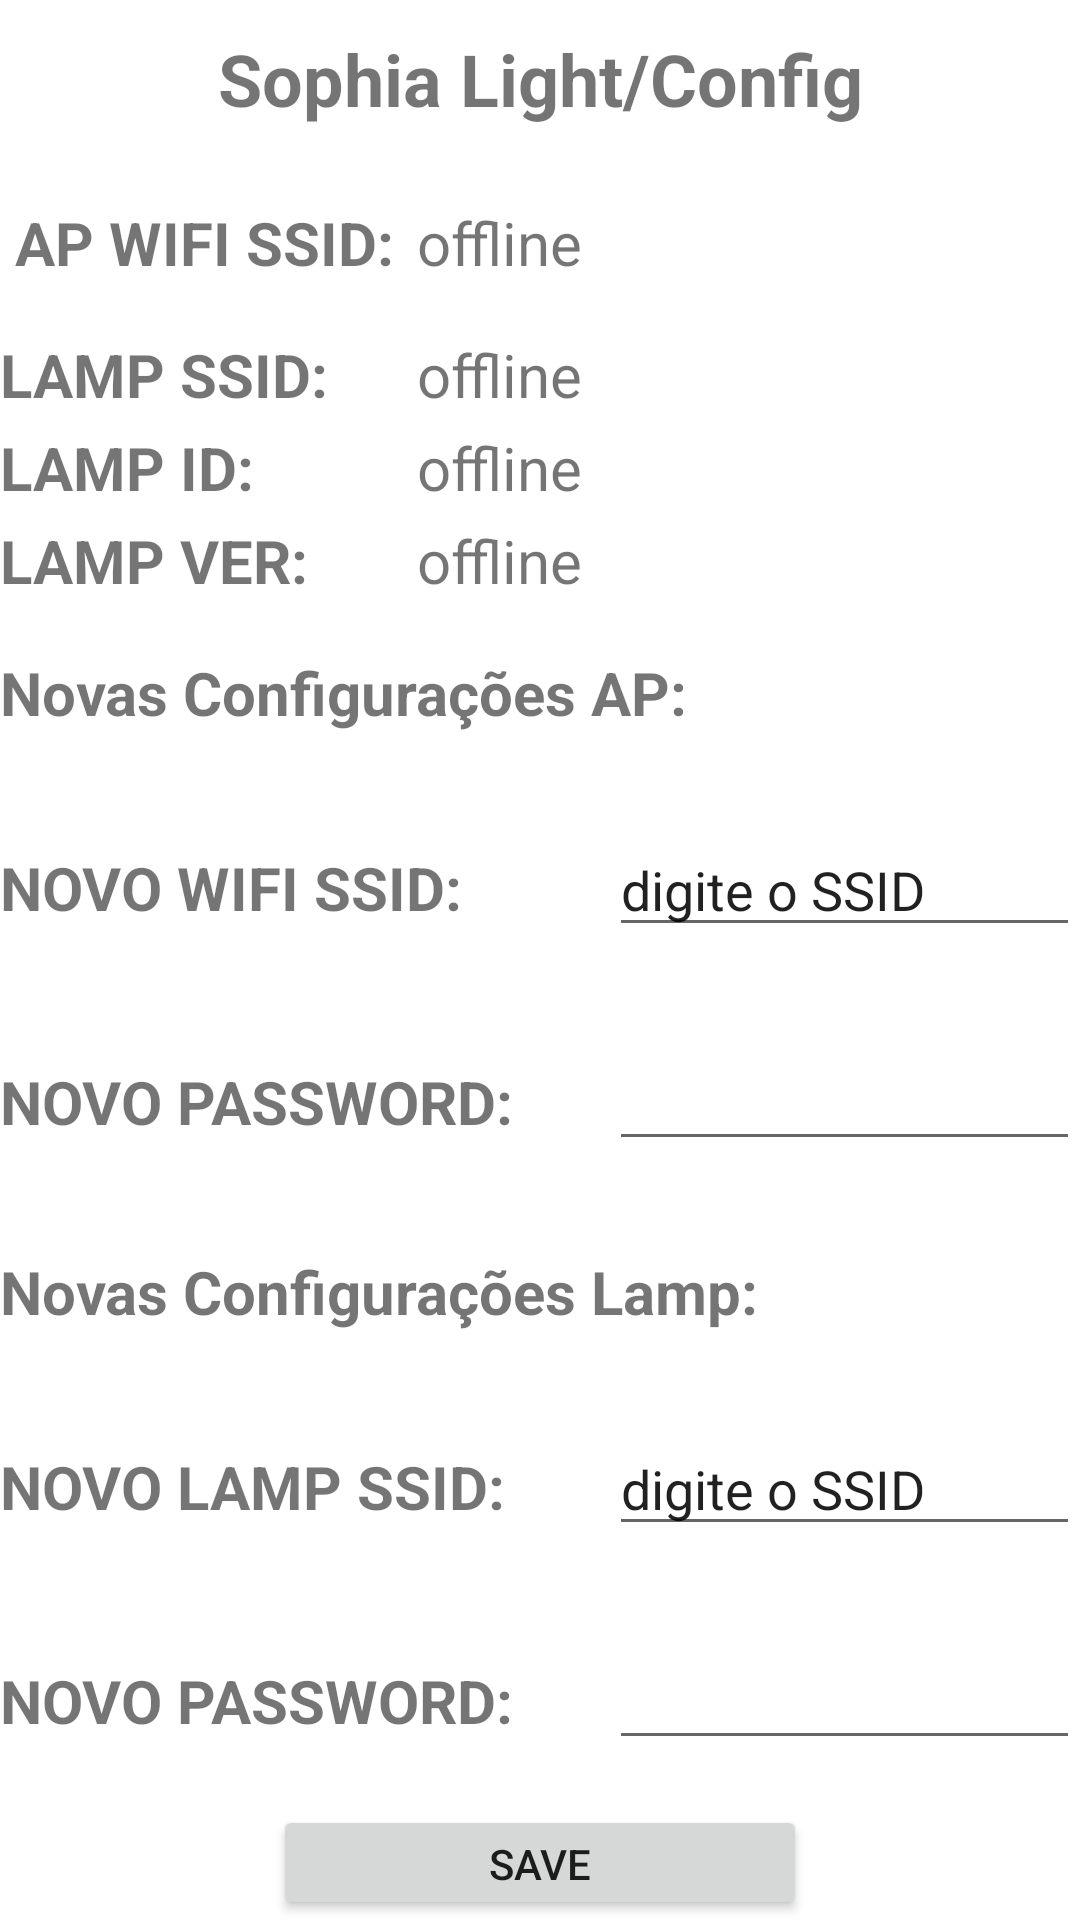

This screen was rendered from an Android layout file. Write that file and the resources it references.
<!-- AndroidManifest.xml: application theme Theme.Lamp_test -->
<!-- res/layout/config.xml -->
<?xml version="1.0" encoding="utf-8"?>
<LinearLayout
    xmlns:android="http://schemas.android.com/apk/res/android"
    xmlns:app="http://schemas.android.com/apk/res-auto"
    android:layout_width="match_parent"
    android:layout_height="match_parent"
    android:gravity="top"
    android:layout_marginHorizontal="10dp"
    android:orientation="vertical">

    <TextView
        android:id="@+id/texto1"
        android:layout_width="match_parent"
        android:layout_height="wrap_content"
        android:gravity="center"
        android:text="Sophia Light/Config"
        android:layout_marginVertical="10dp"
        android:textSize="24dp"
        android:textStyle="bold"  />

    <LinearLayout
        android:layout_width="match_parent"
        android:layout_height="wrap_content"
        android:orientation="horizontal">

        <TextView
            android:id="@+id/texto2"
            android:layout_width="139dp"
            android:layout_height="wrap_content"
            android:layout_marginVertical="15dp"
            android:text=" AP WIFI SSID: "
            android:textSize="20dp"
            android:textStyle="bold" />

        <TextView
            android:id="@+id/statustextwifi"
            android:layout_width="wrap_content"
            android:layout_height="wrap_content"
            android:layout_marginVertical="15dp"
            android:text="offline"
            android:textSize="20dp" />


    </LinearLayout>

    <LinearLayout
        android:layout_width="match_parent"
        android:layout_height="wrap_content"
        android:orientation="horizontal">

        <TextView
            android:id="@+id/texto3"
            android:layout_width="139dp"
            android:layout_height="wrap_content"
            android:layout_marginVertical="2dp"
            android:text="LAMP SSID: "
            android:textSize="20dp"
            android:textStyle="bold" />

        <TextView
            android:id="@+id/statustextlamp"
            android:layout_width="wrap_content"
            android:layout_height="wrap_content"
            android:layout_marginVertical="2dp"
            android:text="offline"
            android:textSize="20dp" />


    </LinearLayout>

    <LinearLayout
        android:layout_width="match_parent"
        android:layout_height="wrap_content"
        android:orientation="horizontal">

        <TextView
            android:id="@+id/texto33"
            android:layout_width="139dp"
            android:layout_height="wrap_content"
            android:layout_marginVertical="2dp"
            android:text="LAMP ID: "
            android:textSize="20dp"
            android:textStyle="bold" />

        <TextView
            android:id="@+id/idlamp"
            android:layout_width="wrap_content"
            android:layout_height="wrap_content"
            android:layout_marginVertical="2dp"
            android:text="offline"
            android:textSize="20dp" />


    </LinearLayout>

    <LinearLayout
        android:layout_width="match_parent"
        android:layout_height="wrap_content"
        android:orientation="horizontal">

        <TextView
            android:id="@+id/texto333"
            android:layout_width="139dp"
            android:layout_height="wrap_content"
            android:layout_marginVertical="2dp"
            android:text="LAMP VER: "
            android:textSize="20dp"
            android:textStyle="bold" />

        <TextView
            android:id="@+id/versionlamp"
            android:layout_width="wrap_content"
            android:layout_height="wrap_content"
            android:layout_marginVertical="2dp"
            android:inputType="number"
            android:text="offline"
            android:textSize="20dp" />


    </LinearLayout>

    <TextView
        android:id="@+id/texto4"
        android:layout_width="match_parent"
        android:layout_height="wrap_content"
        android:layout_marginVertical="15dp"
        android:text="Novas Configurações AP: "
        android:textSize="20dp"
        android:textStyle="bold" />

    <LinearLayout
        android:layout_width="match_parent"
        android:layout_height="wrap_content"
        android:orientation="horizontal">

        <TextView
            android:id="@+id/texto5"
            android:layout_width="203dp"
            android:layout_height="wrap_content"
            android:layout_marginVertical="15dp"
            android:text="NOVO WIFI SSID: "
            android:textSize="20dp"
            android:textStyle="bold" />

        <EditText
            android:id="@+id/textapssid"
            android:layout_width="wrap_content"
            android:layout_height="wrap_content"
            android:layout_marginVertical="15dp"
            android:layout_weight="1"
            android:ems="10"
            android:inputType="text"
            android:text="digite o SSID" />


    </LinearLayout>

    <LinearLayout
        android:layout_width="match_parent"
        android:layout_height="wrap_content"
        android:orientation="horizontal">

        <TextView
            android:id="@+id/texto6"
            android:layout_width="203dp"
            android:layout_height="wrap_content"
            android:layout_marginVertical="15dp"
            android:text="NOVO PASSWORD: "
            android:textSize="20dp"
            android:textStyle="bold" />

        <EditText
            android:id="@+id/textapkey"
            android:layout_width="wrap_content"
            android:layout_height="wrap_content"
            android:layout_marginVertical="15dp"
            android:ems="10"
            android:inputType="textVisiblePassword"
            android:text="" />


    </LinearLayout>

    <TextView
        android:id="@+id/texto7"
        android:layout_width="match_parent"
        android:layout_height="wrap_content"
        android:layout_marginVertical="15dp"
        android:text="Novas Configurações Lamp: "
        android:textSize="20dp"
        android:textStyle="bold" />

    <LinearLayout
        android:layout_width="match_parent"
        android:layout_height="wrap_content"
        android:orientation="horizontal">

        <TextView
            android:id="@+id/texto8"
            android:layout_width="203dp"
            android:layout_height="wrap_content"
            android:layout_marginVertical="15dp"
            android:text="NOVO LAMP SSID: "
            android:textSize="20dp"
            android:textStyle="bold" />

        <EditText
            android:id="@+id/lampnametext"
            android:layout_width="wrap_content"
            android:layout_height="wrap_content"
            android:layout_marginVertical="15dp"
            android:layout_weight="1"
            android:ems="10"
            android:inputType="text"
            android:text="digite o SSID" />


    </LinearLayout>

    <LinearLayout
        android:layout_width="match_parent"
        android:layout_height="wrap_content"
        android:orientation="horizontal">

        <TextView
            android:id="@+id/texto18"
            android:layout_width="203dp"
            android:layout_height="wrap_content"
            android:layout_marginVertical="15dp"
            android:text="NOVO PASSWORD: "
            android:textSize="20dp"
            android:textStyle="bold" />

        <EditText
            android:id="@+id/lamppasstext"
            android:layout_width="wrap_content"
            android:layout_height="wrap_content"
            android:layout_marginVertical="15dp"
            android:layout_weight="1"
            android:ems="10"
            android:inputType="text"
            android:text="" />


    </LinearLayout>

    <Button
        android:id="@+id/saveapbutton"
        android:layout_width="178dp"
        android:layout_height="wrap_content"
        android:layout_gravity="center"
        android:text="SAVE" />


</LinearLayout>
<!-- resources referenced by this layout -->
<resources>
  <style name="Theme.Lamp_test" parent="Theme.MaterialComponents.DayNight.NoActionBar">
          <item name="android:windowNoTitle">true</item>
  
          
          <item name="colorPrimary">@color/purple_500</item>
          <item name="colorPrimaryVariant">@color/purple_700</item>
          <item name="colorOnPrimary">@color/white</item>
          
          <item name="colorSecondary">@color/teal_200</item>
          <item name="colorSecondaryVariant">@color/teal_700</item>
          <item name="colorOnSecondary">@color/black</item>
          
          <item name="android:statusBarColor">?attr/colorPrimaryVariant</item>
          
      </style>
  <!-- not gathered from this repository: default colours our renderer supplied (Android Studio template values) -->
  <color name="purple_500">#FF6200EE</color>
  <color name="purple_700">#FF3700B3</color>
  <color name="teal_200">#FF03DAC5</color>
  <color name="teal_700">#FF018786</color>
  <color name="black">#FF000000</color>
  <color name="white">#FFFFFFFF</color>
</resources>
